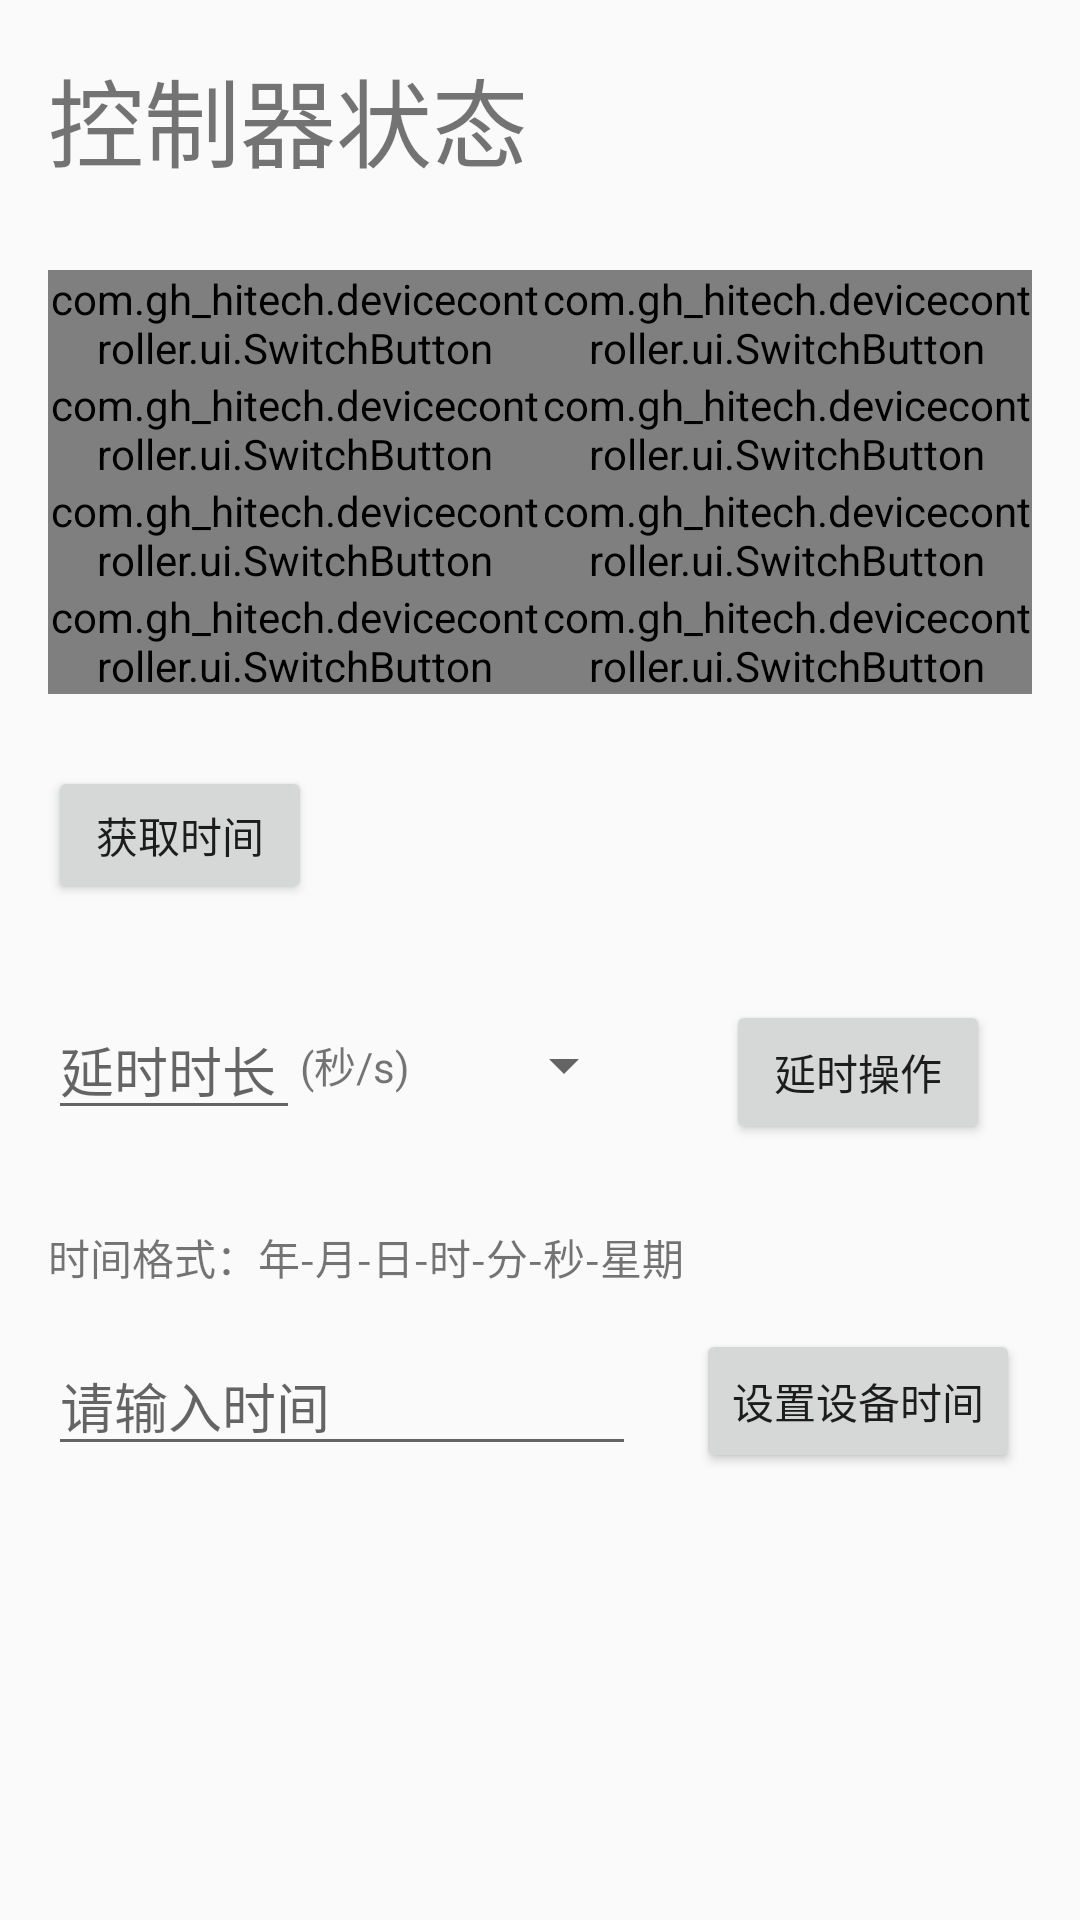

Android layout source for this screen:
<!-- AndroidManifest.xml: application theme AppTheme -->
<!-- res/layout/activity_control.xml -->
<?xml version="1.0" encoding="utf-8"?>
<android.support.constraint.ConstraintLayout
    xmlns:android="http://schemas.android.com/apk/res/android"
    xmlns:app="http://schemas.android.com/apk/res-auto"
    xmlns:tools="http://schemas.android.com/tools"
    android:layout_width="match_parent"
    android:layout_height="match_parent"
    tools:context="com.gh_hitech.devicecontroller.view.ControlActivity">

    <ScrollView
        android:layout_width="match_parent"
        android:layout_height="match_parent">

        <android.support.constraint.ConstraintLayout
            android:layout_width="match_parent"
            android:layout_height="wrap_content">

            <TextView
                android:id="@+id/textView"
                android:layout_width="wrap_content"
                android:layout_height="wrap_content"
                android:text="@string/text_time_unit"
                app:layout_constraintBottom_toBottomOf="@+id/et_delay_time"
                app:layout_constraintStart_toEndOf="@+id/et_delay_time"
                app:layout_constraintTop_toTopOf="@+id/et_delay_time"/>

            <LinearLayout
                android:id="@+id/ll1"
                android:layout_width="0dp"
                android:layout_height="wrap_content"
                android:layout_marginTop="24dp"
                android:orientation="vertical"
                app:layout_constraintEnd_toEndOf="@+id/tv1"
                app:layout_constraintStart_toStartOf="@+id/tv1"
                app:layout_constraintTop_toBottomOf="@+id/tv1">

                <LinearLayout
                    android:layout_width="match_parent"
                    android:layout_height="match_parent"
                    android:orientation="horizontal">

                    <com.gh_hitech.devicecontroller.ui.SwitchButton
                        android:id="@+id/switch1"
                        android:layout_width="match_parent"
                        android:layout_height="wrap_content"
                        android:layout_weight="1"/>

                    <com.gh_hitech.devicecontroller.ui.SwitchButton
                        android:id="@+id/switch2"
                        android:layout_width="match_parent"
                        android:layout_height="wrap_content"
                        android:layout_weight="1"/>
                </LinearLayout>

                <LinearLayout
                    android:layout_width="match_parent"
                    android:layout_height="match_parent"
                    android:orientation="horizontal">

                    <com.gh_hitech.devicecontroller.ui.SwitchButton
                        android:id="@+id/switch3"
                        android:layout_width="match_parent"
                        android:layout_height="wrap_content"
                        android:layout_weight="1"/>

                    <com.gh_hitech.devicecontroller.ui.SwitchButton
                        android:id="@+id/switch4"
                        android:layout_width="match_parent"
                        android:layout_height="wrap_content"
                        android:layout_weight="1"/>
                </LinearLayout>

                <LinearLayout
                    android:layout_width="match_parent"
                    android:layout_height="match_parent"
                    android:orientation="horizontal">

                    <com.gh_hitech.devicecontroller.ui.SwitchButton
                        android:id="@+id/switch5"
                        android:layout_width="match_parent"
                        android:layout_height="wrap_content"
                        android:layout_weight="1"/>

                    <com.gh_hitech.devicecontroller.ui.SwitchButton
                        android:id="@+id/switch6"
                        android:layout_width="match_parent"
                        android:layout_height="wrap_content"
                        android:layout_weight="1"/>
                </LinearLayout>

                <LinearLayout
                    android:layout_width="match_parent"
                    android:layout_height="match_parent"
                    android:orientation="horizontal">

                    <com.gh_hitech.devicecontroller.ui.SwitchButton
                        android:id="@+id/switch7"
                        android:layout_width="match_parent"
                        android:layout_height="wrap_content"
                        android:layout_weight="1"/>

                    <com.gh_hitech.devicecontroller.ui.SwitchButton
                        android:id="@+id/switch8"
                        android:layout_width="match_parent"
                        android:layout_height="wrap_content"
                        android:layout_weight="1"/>
                </LinearLayout>

            </LinearLayout>

            <Button
                android:id="@+id/btn_set_time"
                android:layout_width="wrap_content"
                android:layout_height="wrap_content"
                android:text="@string/set_time"
                app:layout_constraintBottom_toBottomOf="@+id/et_enter_time"
                app:layout_constraintEnd_toEndOf="@+id/btn_delay_switch"
                app:layout_constraintStart_toStartOf="@+id/btn_delay_switch"
                app:layout_constraintTop_toTopOf="@+id/et_enter_time"/>

            <TextView
                android:id="@+id/tv_time"
                android:layout_width="wrap_content"
                android:layout_height="wrap_content"
                android:layout_marginStart="8dp"
                android:layout_marginLeft="8dp"
                android:layout_marginTop="8dp"
                android:text="@string/get_time"
                android:textSize="@dimen/text_size_medium"
                android:visibility="gone"
                app:layout_constraintStart_toStartOf="@+id/ll1"
                app:layout_constraintTop_toBottomOf="@+id/ll1"/>

            <TextView
                android:id="@+id/textView9"
                android:layout_width="wrap_content"
                android:layout_height="wrap_content"
                android:layout_marginTop="32dp"
                android:text="@string/time_format"
                app:layout_constraintStart_toStartOf="@+id/et_enter_time"
                app:layout_constraintTop_toBottomOf="@+id/et_delay_time"/>

            <EditText
                android:id="@+id/et_enter_time"
                android:layout_width="@dimen/et_text_size_great"
                android:layout_height="wrap_content"
                android:layout_marginTop="16dp"
                android:autofillHints=""
                android:ems="10"
                android:hint="@string/hint_enter_time"
                android:inputType="textPersonName"
                app:layout_constraintStart_toStartOf="@+id/et_delay_time"
                app:layout_constraintTop_toBottomOf="@+id/textView9"
                tools:targetApi="o"/>

            <Spinner
                android:id="@+id/spinner"
                android:layout_width="wrap_content"
                android:layout_height="wrap_content"
                android:layout_marginStart="64dp"
                android:layout_marginLeft="64dp"
                android:spinnerMode="dropdown"
                app:layout_constraintBottom_toBottomOf="@+id/et_delay_time"
                app:layout_constraintStart_toStartOf="@+id/textView"
                app:layout_constraintTop_toTopOf="@+id/et_delay_time"/>

            <TextView
                android:id="@+id/tv1"
                android:layout_width="match_parent"
                android:layout_height="50dp"
                android:layout_marginLeft="16dp"
                android:layout_marginTop="16dp"
                android:layout_marginRight="16dp"
                android:layout_marginBottom="8dp"
                android:text="@string/linestatus"
                android:textSize="@dimen/head_size"
                app:layout_constraintBottom_toBottomOf="parent"
                app:layout_constraintLeft_toLeftOf="parent"
                app:layout_constraintRight_toRightOf="parent"
                app:layout_constraintTop_toTopOf="parent"
                app:layout_constraintVertical_bias="0.0"/>

            <EditText
                android:id="@+id/et_delay_time"
                android:layout_width="@dimen/edit_text_size_small"
                android:layout_height="wrap_content"
                android:layout_marginTop="32dp"
                android:autofillHints=""
                android:ems="10"
                android:hint="@string/hint_delay_time"
                android:inputType="textPersonName"
                app:layout_constraintStart_toStartOf="@+id/tv_time"
                app:layout_constraintTop_toBottomOf="@+id/btn_get_time"
                tools:targetApi="o"/>

            <Button
                android:id="@+id/btn_get_time"
                android:layout_width="wrap_content"
                android:layout_height="46dp"
                android:layout_marginTop="24dp"
                android:text="@string/get_time"
                app:layout_constraintStart_toStartOf="@+id/tv_time"
                app:layout_constraintTop_toBottomOf="@+id/tv_time"/>

            <Button
                android:id="@+id/btn_delay_switch"
                android:layout_width="wrap_content"
                android:layout_height="wrap_content"
                android:layout_marginStart="32dp"
                android:layout_marginLeft="32dp"
                android:layout_marginEnd="32dp"
                android:layout_marginRight="32dp"
                android:text="@string/delay_switch"
                app:layout_constraintBottom_toBottomOf="@+id/et_delay_time"
                app:layout_constraintEnd_toEndOf="parent"
                app:layout_constraintStart_toEndOf="@+id/spinner"
                app:layout_constraintTop_toTopOf="@+id/et_delay_time"
                app:layout_constraintVertical_bias="0.0"/>
        </android.support.constraint.ConstraintLayout>
    </ScrollView>

</android.support.constraint.ConstraintLayout>
<!-- resources referenced by this layout -->
<resources>
  <dimen name="edit_text_size_small">84dp</dimen>
  <dimen name="et_text_size_great">196dp</dimen>
  <dimen name="head_size">32sp</dimen>
  <dimen name="text_size_medium">16sp</dimen>
  <string name="delay_switch">延时操作</string>
  <string name="get_time">获取时间</string>
  <string name="hint_delay_time">延时时长</string>
  <string name="hint_enter_time">请输入时间</string>
  <string name="linestatus" translatable="false">控制器状态</string>
  <string name="set_time">设置设备时间</string>
  <string name="text_time_unit">(秒/s)</string>
  <string name="time_format">时间格式：年-月-日-时-分-秒-星期</string>
  <style name="AppTheme" parent="Theme.AppCompat.Light.NoActionBar">
          
          <item name="colorPrimary">@color/blue</item>
          <item name="colorPrimaryDark">@color/blue</item>
          <item name="colorAccent">@color/colorAccent</item>
      </style>
  <color name="blue">#0099FF</color>
  <color name="colorAccent">#D81B60</color>
</resources>
